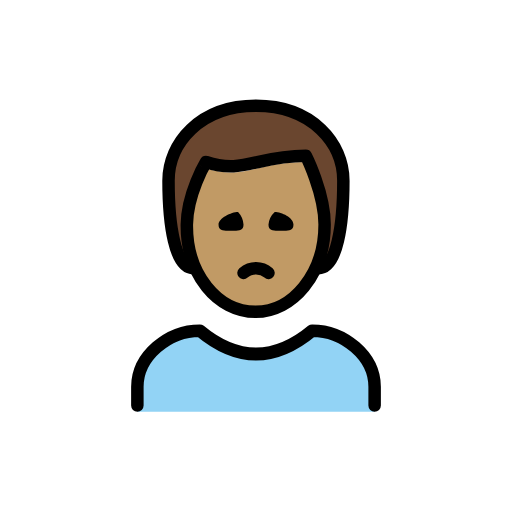
t = 0.00 s
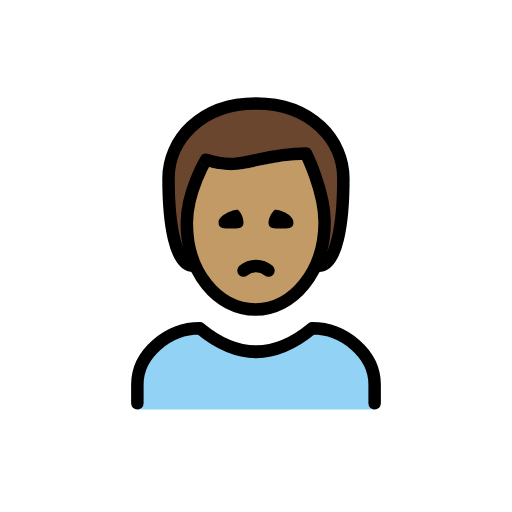
t = 0.48 s
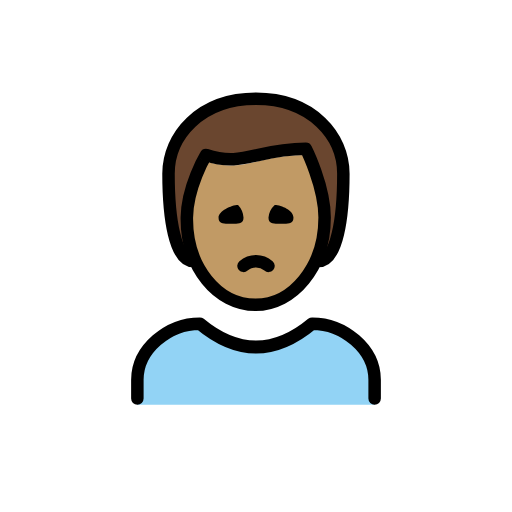
t = 1.43 s
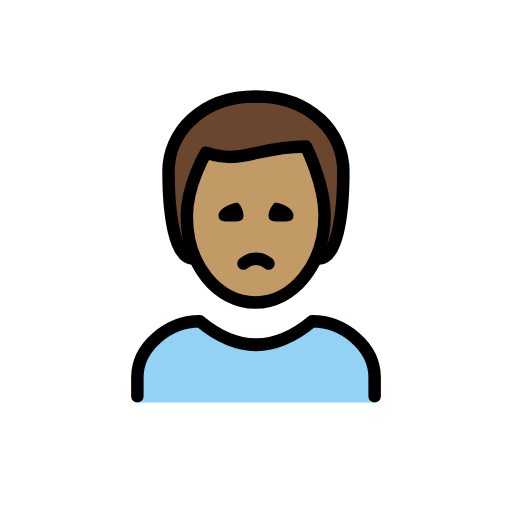
t = 1.90 s
t = 2.38 s: frame unchanged from t = 1.43 s, image omitted
t = 3.33 s: frame unchanged from t = 0.48 s, image omitted

The animated SVG that drew these frames (rendered in a browser with its animation timeline set to each time). Animation: 1 SMIL element (animateTransform=1); one cycle of 3.80 s, repeats indefinitely.

<?xml version='1.0' encoding='utf-8'?>
<svg xmlns="http://www.w3.org/2000/svg" id="emoji" viewBox="-5 -5 82 82" width="200" height="200" role="img">
  <title>OpenMoji: man frowning: medium skin tone</title><g><g id="color">
    <path fill="#92d3f5" d="M17,60.9583v-4c0-4.9941,5.0078-9,10-9q9,7.5,18,0c4.9941,0,10,4.0059,10,9v4" />
  </g>
  <g id="skin">
    <path fill="#c19a65" d="M24.9262,30.9444c-.1015,7.999,4.0635,14,11,14,7.0635,0,11.0635-6,11.0635-14,0-5-3-10-3-10-8,0-10,3-16,1A17.0768,17.0768,0,0,0,24.9262,30.9444Z" />
  </g>
  <g id="hair">
    <path fill="#6a462f" d="M43.8988,19.5017c-1.4662.7738-15.4769,2.0364-15.4769,2.0364C23.005,23.9,25.99,37.9444,25.99,37.9444c-3,0-4-7-4-14,0-6,5-12,14-12s14,6,14,12c0,7-1,14-4,14C48.4879,37.9777,45.365,18.7278,43.8988,19.5017Z" />
  </g>
  <g id="line">
    <path fill="none" stroke="#000" stroke-linecap="round" stroke-linejoin="round" stroke-width="2" d="M17,59.9583v-3c0-4.9941,5.0078-9,10-9q9,7.5,18,0c4.9941,0,10,4.0059,10,9v3" />
    <path d="M42,30.9583c0,1.1045-.8955,1-2,1s-2,.1045-2-1a3.1184,3.1184,0,0,1,1-2c1.1045,0,3,.8955,3,2" />
    <path d="M34,30.9583c0,1.1045-.8955,1-2,1s-2,.1045-2-1c0-1,2.0225-2,3.127-2a3.2627,3.2627,0,0,1,.873,2" />
    <path fill="none" stroke="#000" stroke-linecap="round" stroke-linejoin="round" stroke-width="2" d="M38,38.7083a3.0417,3.0417,0,0,0-4,0" />
    <path fill="none" stroke="#000" stroke-linecap="round" stroke-linejoin="round" stroke-width="2" d="M25.99,37.9444c-3,0-4-7-4-14,0-6,5-12,14-12s14,6,14,12c0,7-1,14-4,14" />
    <path fill="none" stroke="#000" stroke-linejoin="round" stroke-width="2" d="M24.9262,30.9444c-.1015,7.999,4.9365,14,11,14,5.9365,0,11.0635-6,11.0635-14,0-5-3-11-3-11-8,0-10,3-16,1C27.99,20.9444,24.99,25.9444,24.9262,30.9444Z" />
  </g>
<animateTransform attributeName="transform" type="translate" values="0 0;0 -1.5;0 0" dur="3.8s" repeatCount="indefinite" /></g></svg>
